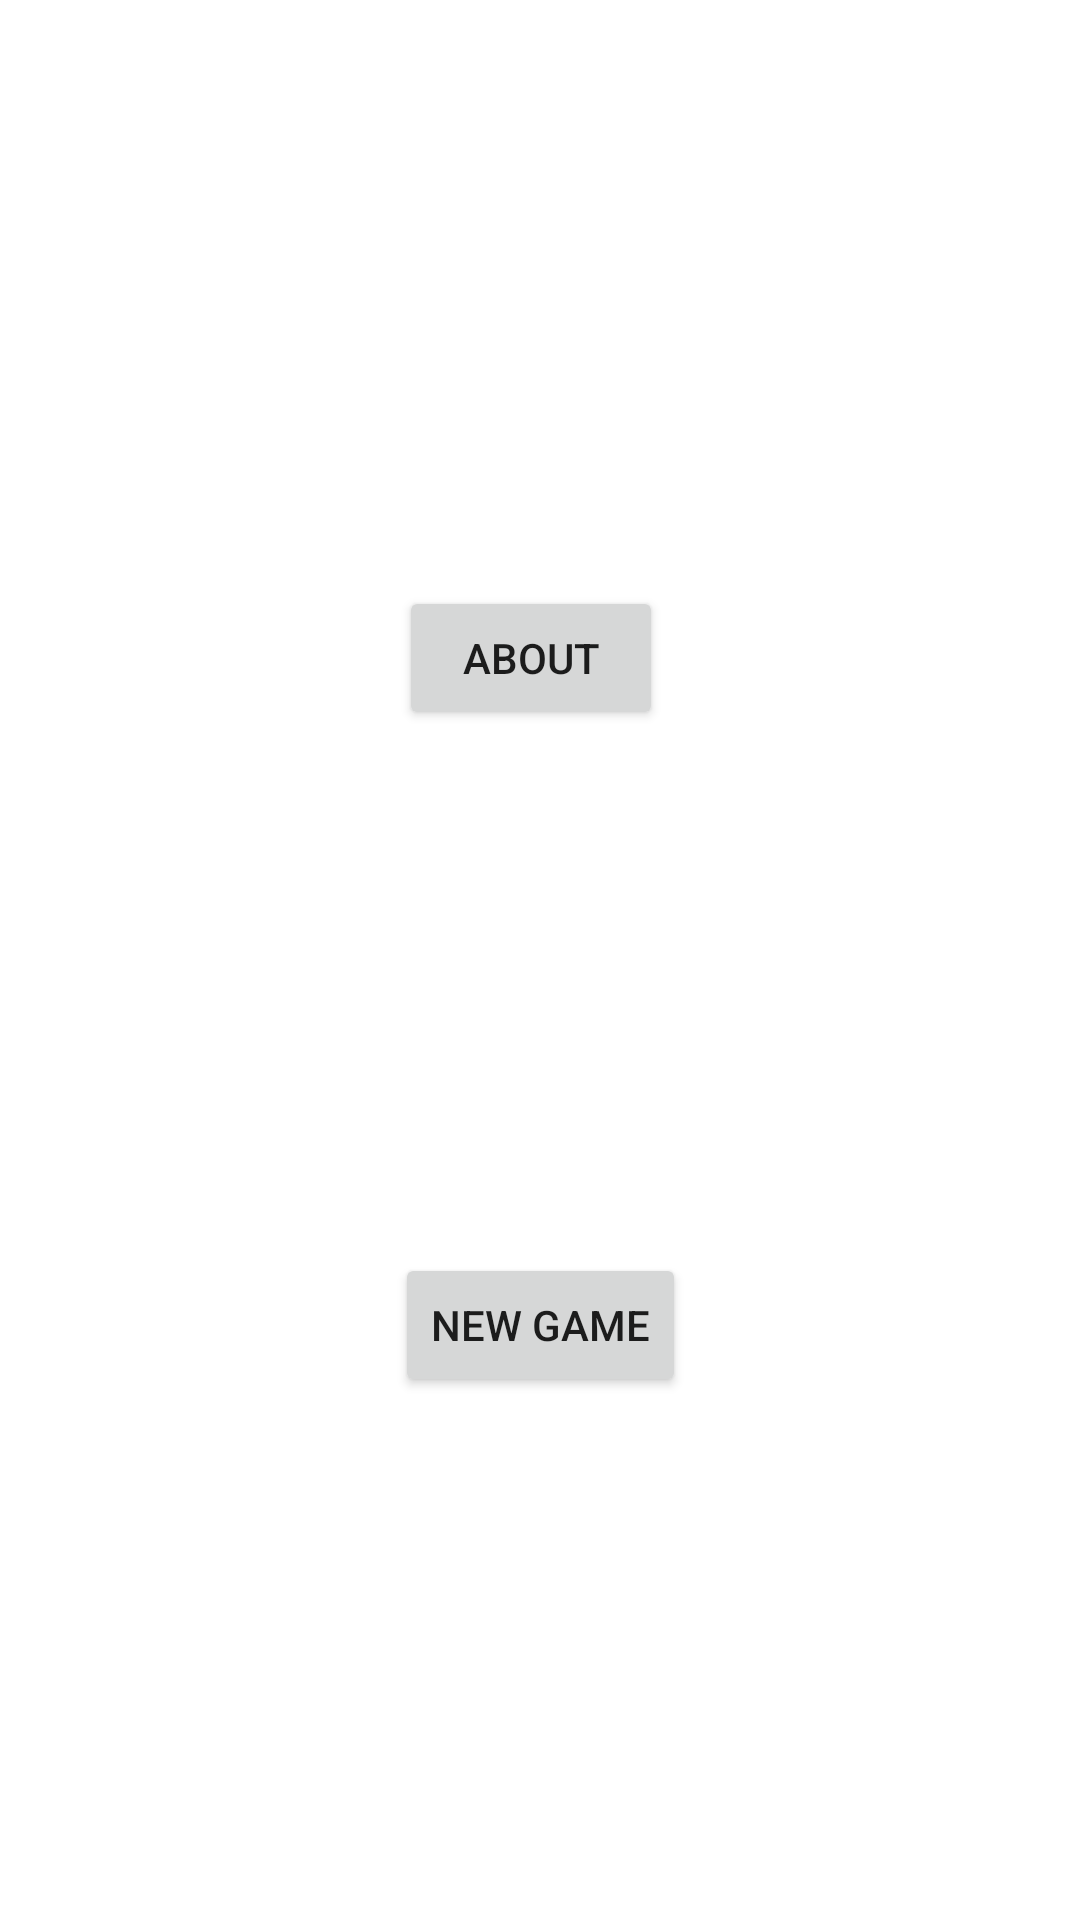

Write the Android layout XML for this screen, with the resource values it uses.
<!-- AndroidManifest.xml: application theme Theme.MobileCoursework20200593 -->
<!-- res/layout/activity_main.xml -->
<?xml version="1.0" encoding="utf-8"?>
<androidx.constraintlayout.widget.ConstraintLayout xmlns:android="http://schemas.android.com/apk/res/android"
    xmlns:app="http://schemas.android.com/apk/res-auto"
    xmlns:tools="http://schemas.android.com/tools"
    android:layout_width="match_parent"
    android:layout_height="match_parent"
    tools:context=".MainActivity">


    <Button
        android:id="@+id/about_button"
        android:layout_width="wrap_content"
        android:layout_height="wrap_content"
        android:text="@string/aboutButton"
        app:layout_constraintBottom_toBottomOf="parent"
        app:layout_constraintEnd_toEndOf="parent"
        app:layout_constraintHorizontal_bias="0.489"
        app:layout_constraintStart_toStartOf="parent"
        app:layout_constraintTop_toTopOf="parent"
        app:layout_constraintVertical_bias="0.33" />

    <Button
        android:id="@+id/newgamebutton"
        android:layout_width="wrap_content"
        android:layout_height="wrap_content"
        android:text="@string/newGame"
        app:layout_constraintBottom_toBottomOf="parent"
        app:layout_constraintEnd_toEndOf="parent"
        app:layout_constraintStart_toStartOf="parent"
        app:layout_constraintTop_toBottomOf="@+id/about_button" />

</androidx.constraintlayout.widget.ConstraintLayout>
<!-- resources referenced by this layout -->
<resources>
  <string name="aboutButton">About</string>
  <string name="newGame">New Game</string>
  <style name="Theme.MobileCoursework20200593" parent="Theme.MaterialComponents.DayNight.DarkActionBar">
          
          <item name="colorPrimary">@color/purple_500</item>
          <item name="colorPrimaryVariant">@color/purple_700</item>
          <item name="colorOnPrimary">@color/white</item>
          
          <item name="colorSecondary">@color/teal_200</item>
          <item name="colorSecondaryVariant">@color/teal_700</item>
          <item name="colorOnSecondary">@color/black</item>
          
          <item name="android:statusBarColor">?attr/colorPrimaryVariant</item>
          
      </style>
  <color name="purple_500">#FF6200EE</color>
  <color name="purple_700">#FF3700B3</color>
  <color name="white">#FFFFFFFF</color>
  <color name="teal_200">#FF03DAC5</color>
  <color name="teal_700">#FF018786</color>
  <color name="black">#FF000000</color>
</resources>
